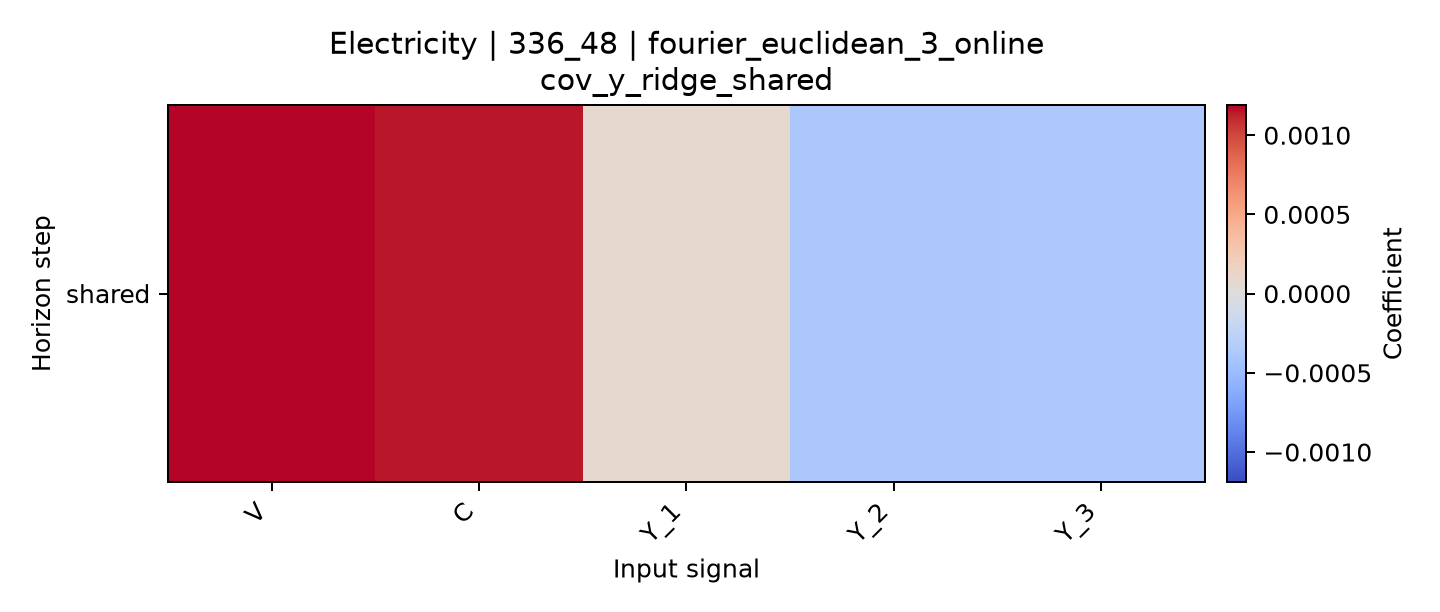

The file beside this chart, header and first rows:
horizon, V, C, Y_1, Y_2, Y_3
shared, 0.00119, 0.001147, 8.976878411968331e-05, -0.0003853, -0.0003727
